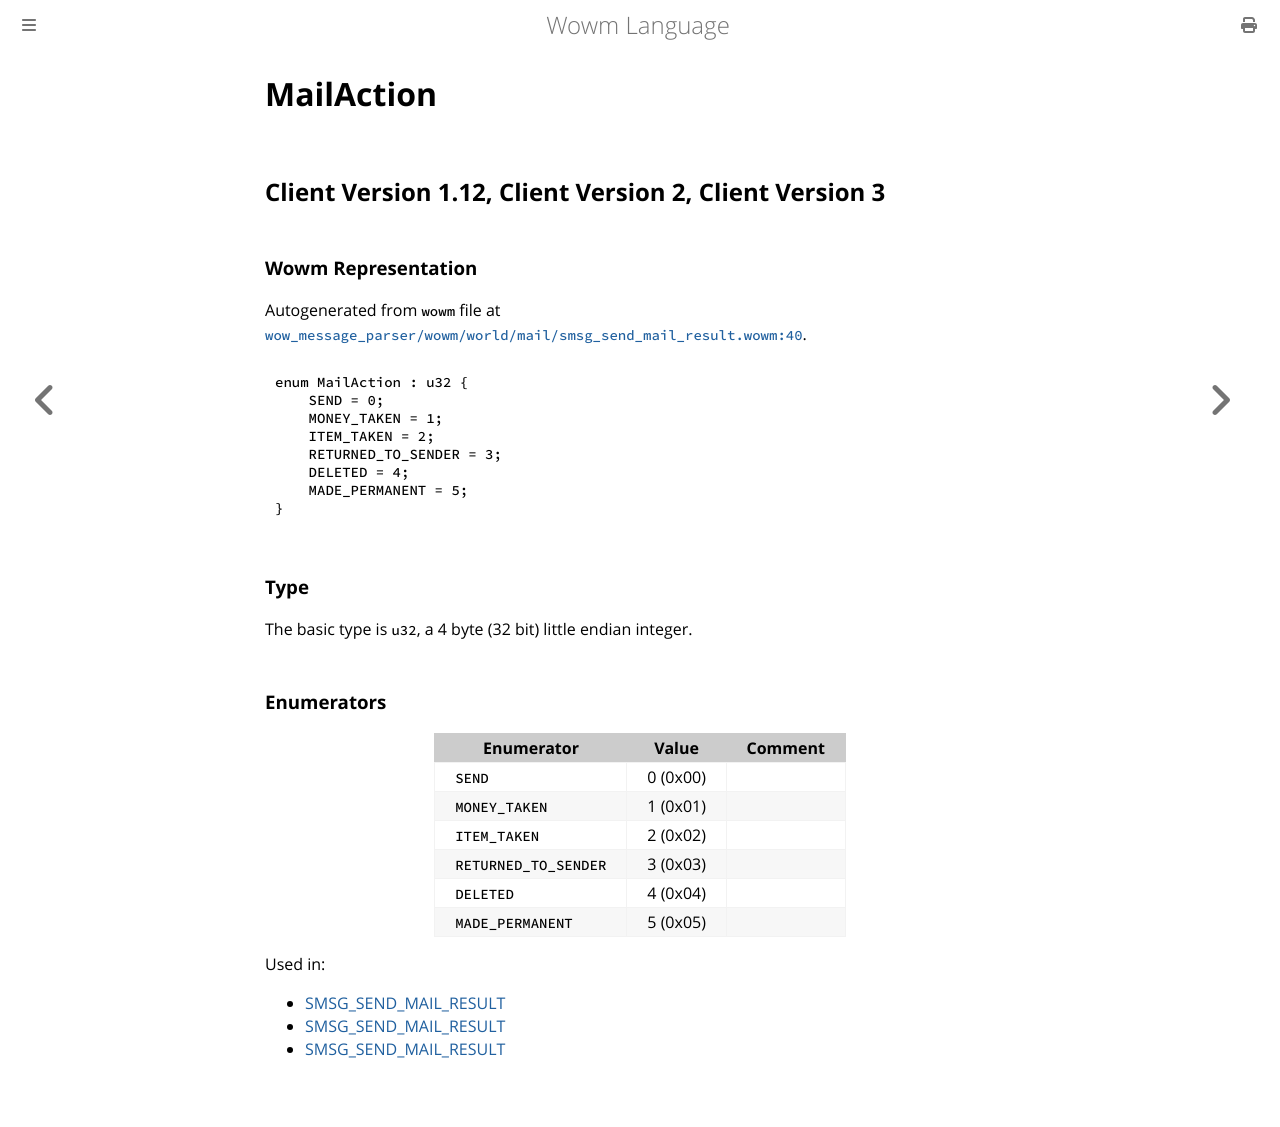

repository: gtker/wow_messages · page: docs/mailaction.html · generator: mdbook

# MailAction

## Client Version 1.12, Client Version 2, Client Version 3

### Wowm Representation

Autogenerated from `wowm` file at [`wow_message_parser/wowm/world/mail/smsg_send_mail_result.wowm:40`](https://github.com/gtker/wow_messages/tree/main/wow_message_parser/wowm/world/mail/smsg_send_mail_result.wowm#L40).

```rust,ignore
enum MailAction : u32 {
    SEND = 0;
    MONEY_TAKEN = 1;
    ITEM_TAKEN = 2;
    RETURNED_TO_SENDER = 3;
    DELETED = 4;
    MADE_PERMANENT = 5;
}
```
### Type
The basic type is `u32`, a 4 byte (32 bit) little endian integer.
### Enumerators
| Enumerator | Value  | Comment |
| --------- | -------- | ------- |
| `SEND` | 0 (0x00) |  |
| `MONEY_TAKEN` | 1 (0x01) |  |
| `ITEM_TAKEN` | 2 (0x02) |  |
| `RETURNED_TO_SENDER` | 3 (0x03) |  |
| `DELETED` | 4 (0x04) |  |
| `MADE_PERMANENT` | 5 (0x05) |  |

Used in:
* [SMSG_SEND_MAIL_RESULT](smsg_send_mail_result.md)
* [SMSG_SEND_MAIL_RESULT](smsg_send_mail_result.md)
* [SMSG_SEND_MAIL_RESULT](smsg_send_mail_result.md)
